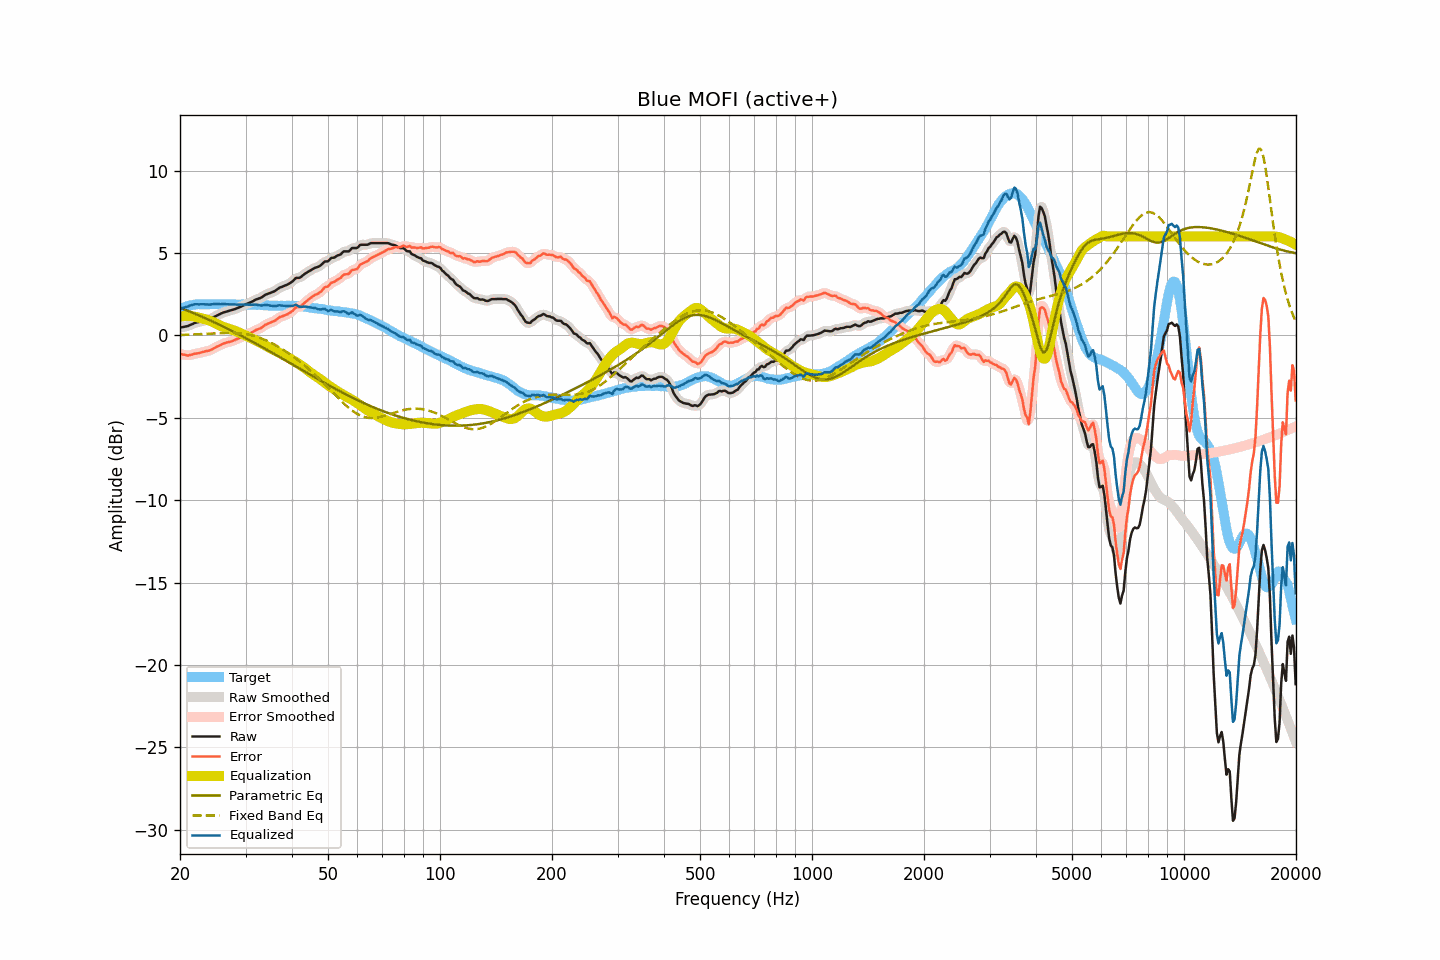

The file beside this chart, header and first rows:
frequency, raw, smoothed, error, error_smoothed, equalization, parametric_eq, fixed_band_eq, equalized_raw, equalized_smoothed, target
20.00, 0.47, 0.47, -1.11, -1.10, 1.13, 1.68, 0.02, 1.59, 1.60, 1.58
20.20, 0.49, 0.49, -1.14, -1.14, 1.15, 1.64, 0.03, 1.64, 1.63, 1.63
20.40, 0.51, 0.50, -1.17, -1.17, 1.16, 1.60, 0.03, 1.67, 1.67, 1.68
20.61, 0.53, 0.53, -1.18, -1.19, 1.18, 1.57, 0.03, 1.70, 1.70, 1.70
20.81, 0.55, 0.55, -1.21, -1.21, 1.18, 1.53, 0.04, 1.73, 1.73, 1.75
21.02, 0.57, 0.58, -1.23, -1.21, 1.19, 1.49, 0.04, 1.75, 1.76, 1.79
21.23, 0.62, 0.61, -1.19, -1.20, 1.18, 1.45, 0.05, 1.80, 1.80, 1.81
21.44, 0.66, 0.66, -1.17, -1.18, 1.18, 1.41, 0.05, 1.84, 1.83, 1.83
21.66, 0.70, 0.70, -1.15, -1.15, 1.16, 1.37, 0.06, 1.86, 1.86, 1.85
21.87, 0.75, 0.74, -1.11, -1.12, 1.14, 1.33, 0.06, 1.89, 1.88, 1.86
22.09, 0.78, 0.77, -1.10, -1.10, 1.11, 1.29, 0.06, 1.89, 1.89, 1.88
22.31, 0.80, 0.80, -1.09, -1.09, 1.09, 1.24, 0.07, 1.88, 1.89, 1.89
22.54, 0.82, 0.82, -1.07, -1.07, 1.06, 1.20, 0.07, 1.88, 1.88, 1.89
22.76, 0.85, 0.84, -1.04, -1.04, 1.04, 1.16, 0.08, 1.89, 1.88, 1.89
22.99, 0.87, 0.87, -1.01, -1.01, 1.02, 1.12, 0.08, 1.89, 1.89, 1.88
23.22, 0.89, 0.89, -0.99, -0.99, 1.00, 1.07, 0.09, 1.89, 1.89, 1.88
23.45, 0.92, 0.91, -0.96, -0.96, 0.97, 1.03, 0.10, 1.89, 1.89, 1.88
23.69, 0.94, 0.94, -0.95, -0.95, 0.94, 0.99, 0.10, 1.88, 1.88, 1.89
23.92, 0.96, 0.97, -0.93, -0.92, 0.91, 0.94, 0.11, 1.87, 1.88, 1.89
24.16, 1.00, 1.00, -0.90, -0.89, 0.87, 0.90, 0.11, 1.87, 1.88, 1.89
24.40, 1.06, 1.05, -0.84, -0.84, 0.83, 0.85, 0.12, 1.89, 1.89, 1.90
24.65, 1.11, 1.11, -0.78, -0.79, 0.79, 0.81, 0.12, 1.90, 1.90, 1.89
24.89, 1.16, 1.16, -0.73, -0.73, 0.74, 0.76, 0.13, 1.90, 1.90, 1.89
25.14, 1.21, 1.21, -0.68, -0.69, 0.69, 0.71, 0.13, 1.90, 1.90, 1.89
25.39, 1.26, 1.26, -0.64, -0.64, 0.64, 0.67, 0.14, 1.90, 1.90, 1.90
25.65, 1.30, 1.30, -0.60, -0.59, 0.59, 0.62, 0.14, 1.89, 1.89, 1.90
25.91, 1.35, 1.35, -0.54, -0.55, 0.55, 0.57, 0.14, 1.90, 1.90, 1.89
26.16, 1.39, 1.38, -0.50, -0.50, 0.51, 0.53, 0.15, 1.90, 1.90, 1.89
26.43, 1.42, 1.42, -0.47, -0.46, 0.48, 0.48, 0.15, 1.89, 1.90, 1.89
26.69, 1.45, 1.45, -0.44, -0.44, 0.44, 0.43, 0.15, 1.89, 1.89, 1.88
26.96, 1.48, 1.47, -0.41, -0.42, 0.41, 0.38, 0.15, 1.89, 1.89, 1.89
27.23, 1.50, 1.50, -0.39, -0.39, 0.38, 0.33, 0.15, 1.88, 1.88, 1.89
27.50, 1.53, 1.53, -0.36, -0.36, 0.35, 0.28, 0.15, 1.88, 1.88, 1.89
27.77, 1.56, 1.56, -0.32, -0.32, 0.32, 0.23, 0.15, 1.88, 1.87, 1.88
28.05, 1.59, 1.59, -0.29, -0.28, 0.28, 0.18, 0.14, 1.87, 1.87, 1.88
28.33, 1.63, 1.63, -0.24, -0.24, 0.24, 0.13, 0.14, 1.87, 1.87, 1.87
28.62, 1.67, 1.67, -0.20, -0.20, 0.20, 0.08, 0.13, 1.87, 1.87, 1.86
28.90, 1.71, 1.71, -0.16, -0.16, 0.16, 0.03, 0.12, 1.87, 1.87, 1.87
29.19, 1.75, 1.75, -0.11, -0.12, 0.12, -0.02, 0.12, 1.87, 1.87, 1.86
29.48, 1.80, 1.80, -0.08, -0.08, 0.07, -0.07, 0.10, 1.87, 1.87, 1.88
29.78, 1.84, 1.84, -0.03, -0.03, 0.03, -0.12, 0.09, 1.87, 1.87, 1.87
30.08, 1.89, 1.89, 0.01, 0.01, -0.01, -0.17, 0.07, 1.87, 1.87, 1.88
30.38, 1.93, 1.93, 0.06, 0.06, -0.06, -0.22, 0.06, 1.87, 1.87, 1.86
30.68, 1.97, 1.97, 0.11, 0.11, -0.11, -0.28, 0.04, 1.86, 1.86, 1.86
30.99, 2.01, 2.01, 0.15, 0.15, -0.16, -0.33, 0.02, 1.85, 1.85, 1.86
31.30, 2.06, 2.06, 0.20, 0.20, -0.20, -0.38, -0.01, 1.86, 1.86, 1.86
31.61, 2.11, 2.11, 0.25, 0.26, -0.25, -0.44, -0.03, 1.86, 1.86, 1.86
31.93, 2.17, 2.16, 0.31, 0.31, -0.30, -0.49, -0.06, 1.87, 1.86, 1.85
32.24, 2.20, 2.20, 0.36, 0.35, -0.35, -0.54, -0.09, 1.85, 1.85, 1.84
32.57, 2.24, 2.24, 0.39, 0.39, -0.40, -0.60, -0.13, 1.84, 1.84, 1.85
32.89, 2.27, 2.27, 0.42, 0.43, -0.45, -0.65, -0.16, 1.82, 1.82, 1.85
33.22, 2.32, 2.33, 0.49, 0.49, -0.51, -0.71, -0.20, 1.81, 1.82, 1.83
33.55, 2.39, 2.39, 0.56, 0.56, -0.56, -0.76, -0.24, 1.83, 1.83, 1.83
33.89, 2.46, 2.45, 0.64, 0.63, -0.61, -0.81, -0.28, 1.85, 1.84, 1.82
34.23, 2.50, 2.50, 0.67, 0.68, -0.66, -0.87, -0.32, 1.84, 1.84, 1.82
34.57, 2.54, 2.54, 0.73, 0.72, -0.71, -0.92, -0.37, 1.83, 1.83, 1.81
34.92, 2.57, 2.57, 0.76, 0.76, -0.76, -0.98, -0.42, 1.81, 1.81, 1.81
35.27, 2.61, 2.61, 0.80, 0.80, -0.82, -1.04, -0.47, 1.79, 1.79, 1.80
35.62, 2.65, 2.65, 0.85, 0.84, -0.87, -1.09, -0.52, 1.78, 1.78, 1.80
35.97, 2.69, 2.70, 0.89, 0.90, -0.92, -1.15, -0.57, 1.77, 1.78, 1.80
... 635 more rows
